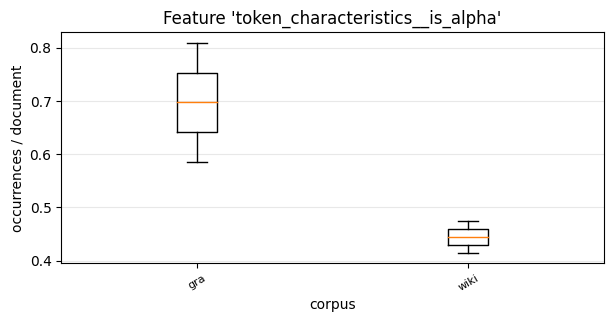

Source data for this figure (header and first rows):
, 0, 1
gra, 0.8097, 0.5847
wiki, 0.4149, 0.4742
